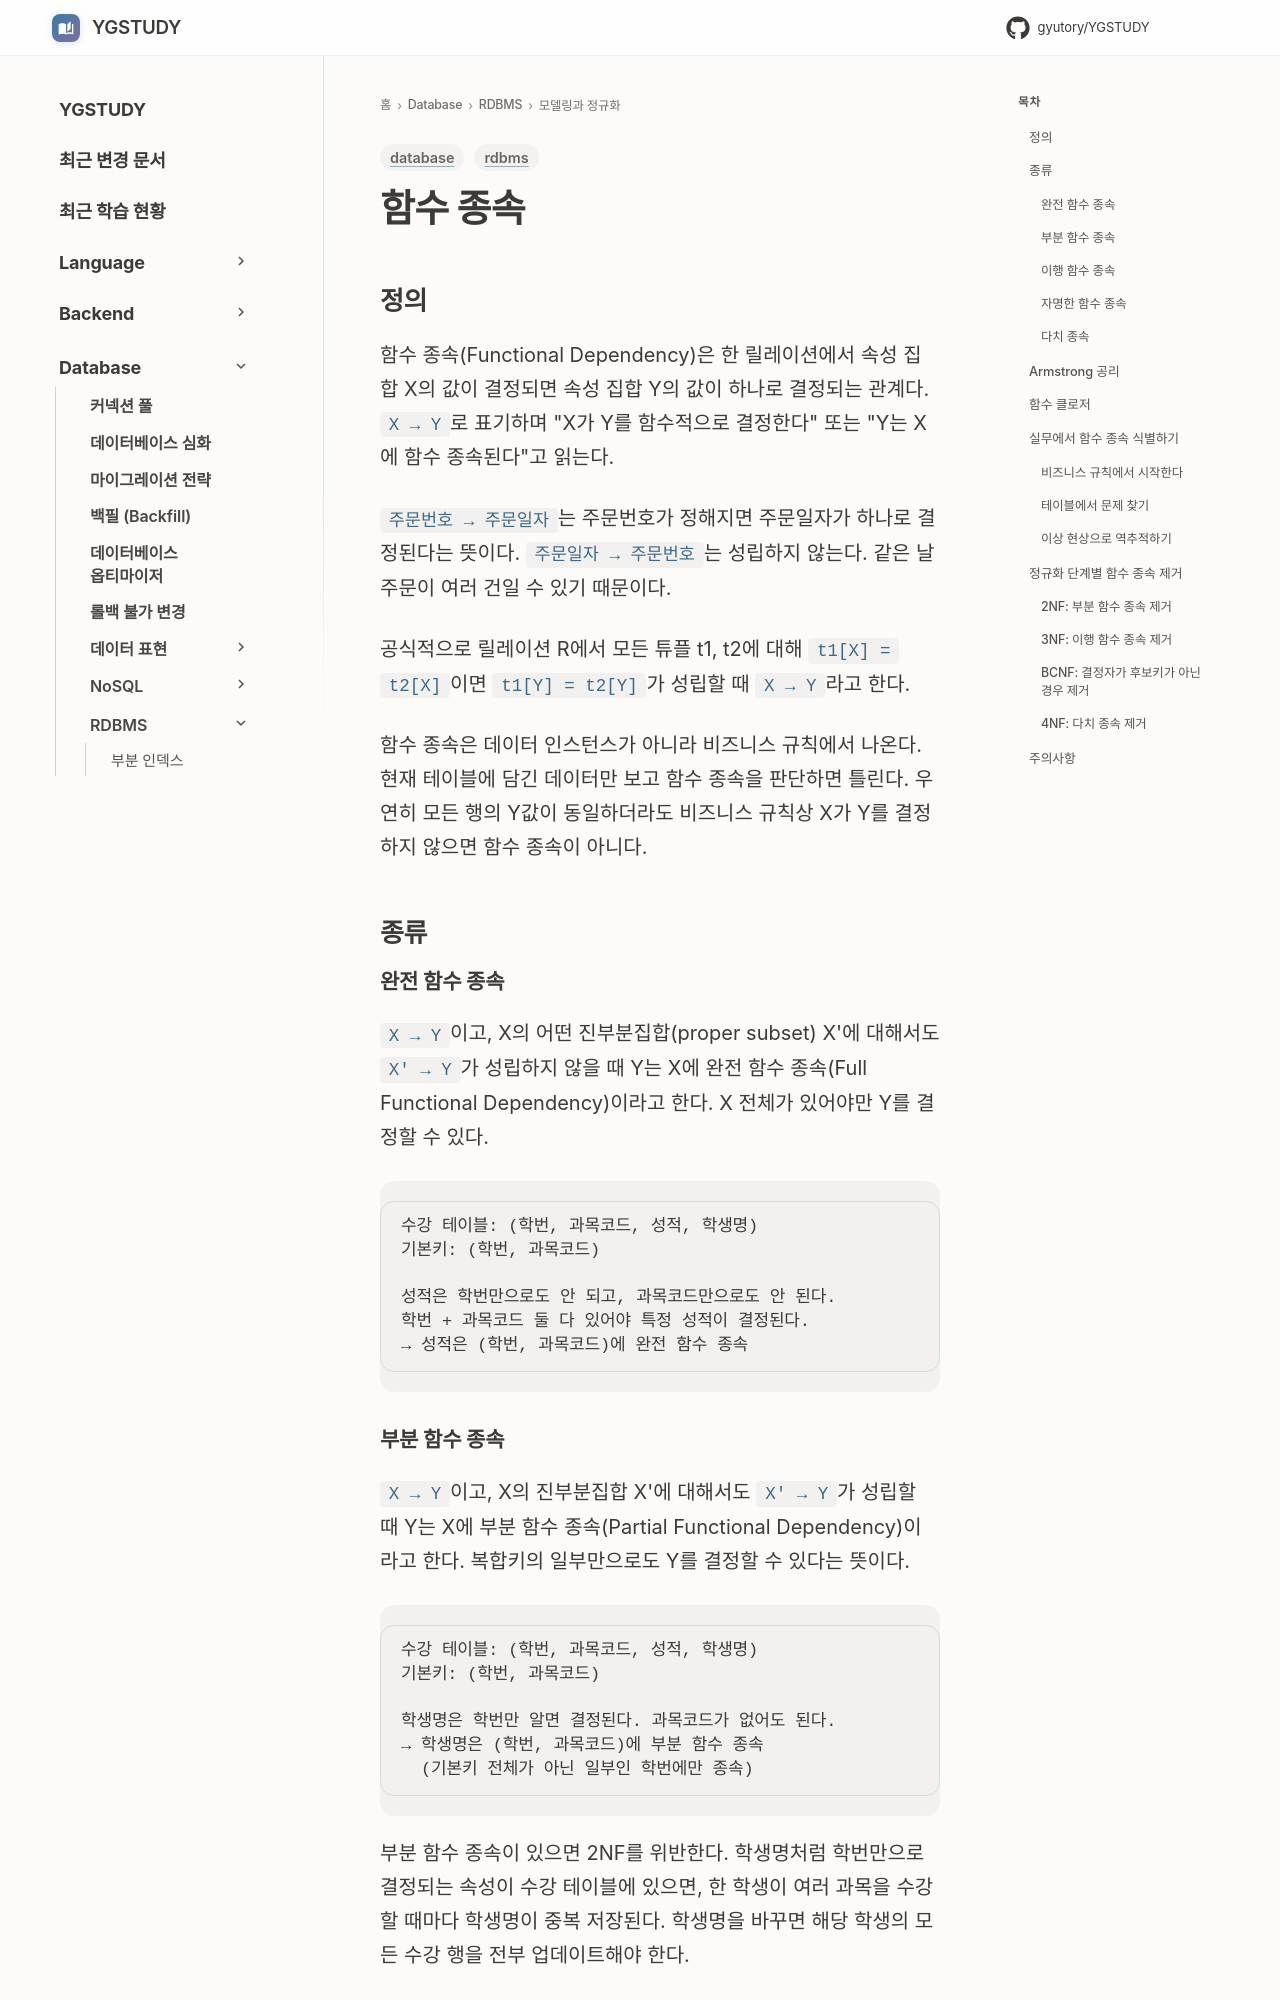

repository: GYUTORY/YGSTUDY · page: DataBase/RDBMS/함수_종속/index.html · generator: mkdocs

---
title: 함수 종속
tags: [database, rdbms]
updated: 2026-07-28
---

# 함수 종속

## 정의

함수 종속(Functional Dependency)은 한 릴레이션에서 속성 집합 X의 값이 결정되면 속성 집합 Y의 값이 하나로 결정되는 관계다. `X → Y`로 표기하며 "X가 Y를 함수적으로 결정한다" 또는 "Y는 X에 함수 종속된다"고 읽는다.

`주문번호 → 주문일자`는 주문번호가 정해지면 주문일자가 하나로 결정된다는 뜻이다. `주문일자 → 주문번호`는 성립하지 않는다. 같은 날 주문이 여러 건일 수 있기 때문이다.

공식적으로 릴레이션 R에서 모든 튜플 t1, t2에 대해 `t1[X] = t2[X]`이면 `t1[Y] = t2[Y]`가 성립할 때 `X → Y`라고 한다.

함수 종속은 데이터 인스턴스가 아니라 비즈니스 규칙에서 나온다. 현재 테이블에 담긴 데이터만 보고 함수 종속을 판단하면 틀린다. 우연히 모든 행의 Y값이 동일하더라도 비즈니스 규칙상 X가 Y를 결정하지 않으면 함수 종속이 아니다.

## 종류

### 완전 함수 종속

`X → Y`이고, X의 어떤 진부분집합(proper subset) X'에 대해서도 `X' → Y`가 성립하지 않을 때 Y는 X에 완전 함수 종속(Full Functional Dependency)이라고 한다. X 전체가 있어야만 Y를 결정할 수 있다.

```
수강 테이블: (학번, 과목코드, 성적, 학생명)
기본키: (학번, 과목코드)

성적은 학번만으로도 안 되고, 과목코드만으로도 안 된다.
학번 + 과목코드 둘 다 있어야 특정 성적이 결정된다.
→ 성적은 (학번, 과목코드)에 완전 함수 종속
```

### 부분 함수 종속

`X → Y`이고, X의 진부분집합 X'에 대해서도 `X' → Y`가 성립할 때 Y는 X에 부분 함수 종속(Partial Functional Dependency)이라고 한다. 복합키의 일부만으로도 Y를 결정할 수 있다는 뜻이다.

```
수강 테이블: (학번, 과목코드, 성적, 학생명)
기본키: (학번, 과목코드)

학생명은 학번만 알면 결정된다. 과목코드가 없어도 된다.
→ 학생명은 (학번, 과목코드)에 부분 함수 종속
  (기본키 전체가 아닌 일부인 학번에만 종속)
```

부분 함수 종속이 있으면 2NF를 위반한다. 학생명처럼 학번만으로 결정되는 속성이 수강 테이블에 있으면, 한 학생이 여러 과목을 수강할 때마다 학생명이 중복 저장된다. 학생명을 바꾸면 해당 학생의 모든 수강 행을 전부 업데이트해야 한다.
